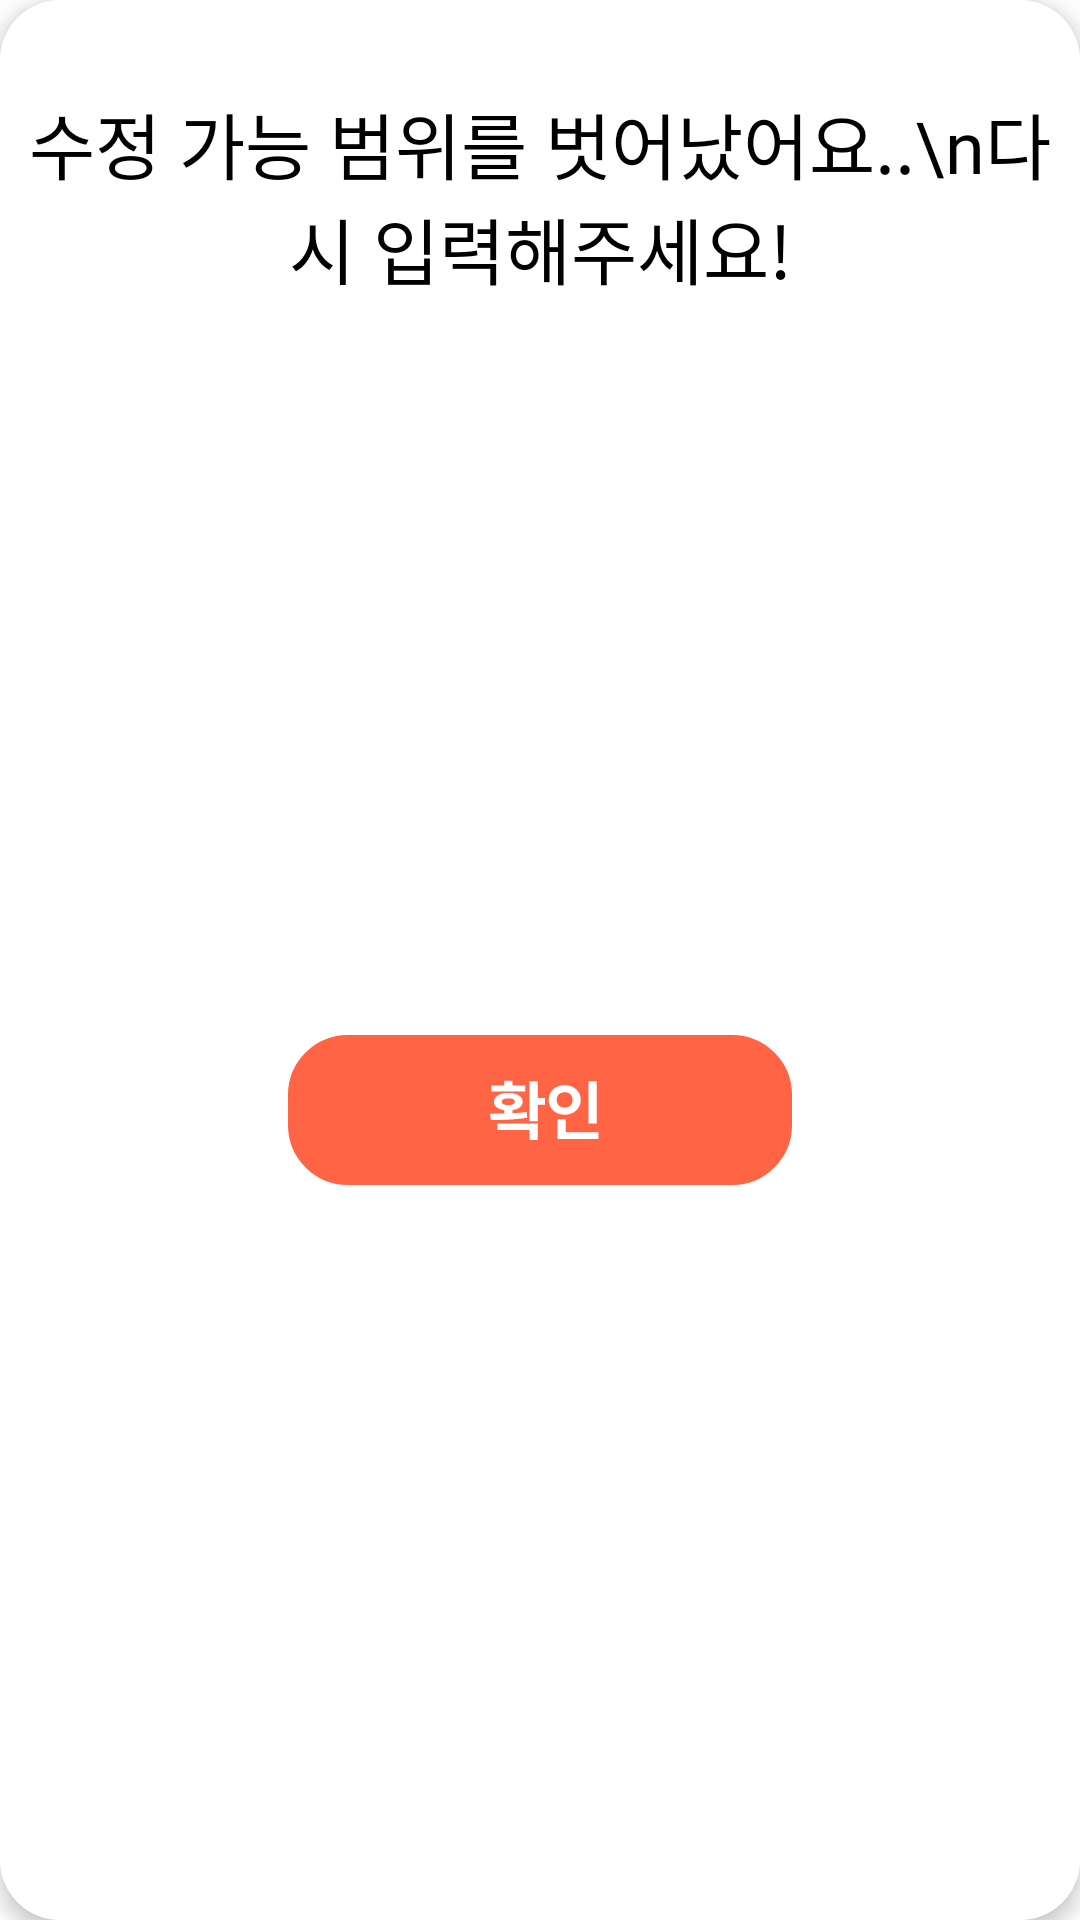

This screen was rendered from an Android layout file. Write that file and the resources it references.
<!-- AndroidManifest.xml: application theme Theme.Snack4diet -->
<!-- res/layout/dialog_nutrient_profile_edit_exception.xml -->
<?xml version="1.0" encoding="utf-8"?>
<LinearLayout
    android:id="@+id/nutrientProfileEditExceptionLayout"
    xmlns:android="http://schemas.android.com/apk/res/android"
    android:layout_width="370dp"
    android:layout_height="180dp"
    android:elevation="4dp"
    android:orientation="vertical"
    android:background="@drawable/round_frame_white_20">

    <TextView
        android:id="@+id/dialogText"
        android:layout_width="wrap_content"
        android:layout_height="wrap_content"
        android:layout_marginTop="30sp"
        android:text="수정 가능 범위를 벗어났어요..\n다시 입력해주세요!"
        android:fontFamily="@font/pretendard"
        android:textSize="24sp"
        android:textColor="@color/black"
        android:gravity="center"
        android:layout_gravity="center"/>

    <ImageButton
        android:id="@+id/btnOkay"
        android:layout_width="wrap_content"
        android:layout_height="match_parent"
        android:src="@drawable/ic_btn_okay"
        android:background="@android:color/transparent"
        android:layout_gravity="center"/>

</LinearLayout>
<!-- resources referenced by this layout -->
<resources>
  <color name="black">#FF000000</color>
  <!-- drawable ic_btn_okay (drawable) -->
  <vector xmlns:android="http://schemas.android.com/apk/res/android"
      android:width="168dp"
      android:height="50dp"
      android:viewportWidth="168"
      android:viewportHeight="50">
    <path
        android:strokeWidth="1"
        android:pathData="M20,0.5L148,0.5A19.5,19.5 0,0 1,167.5 20L167.5,30A19.5,19.5 0,0 1,148 49.5L20,49.5A19.5,19.5 0,0 1,0.5 30L0.5,20A19.5,19.5 0,0 1,20 0.5z"
        android:fillColor="#FF6444"
        android:strokeColor="#FF6444"/>
    <path
        android:pathData="M83.21,15.45V21.03H85.7V23.29H83.21V28.72H80.46V15.45H83.21ZM67.35,26.21C68.78,26.21 70.41,26.21 72.1,26.17V25.07C69.97,24.77 68.64,23.74 68.66,22.24C68.64,20.43 70.55,19.31 73.45,19.31C76.33,19.31 78.22,20.43 78.24,22.24C78.22,23.74 76.92,24.76 74.83,25.05V26.06C76.44,26 78.04,25.87 79.55,25.67L79.75,27.56C75.62,28.29 71.09,28.34 67.63,28.34L67.35,26.21ZM83.21,29.52V34.98H80.46V31.63H69.84V29.52H83.21ZM79.06,16.87V18.86H67.87V16.87H72.1V15.28H74.83V16.87H79.06ZM73.45,21.14C72.06,21.14 71.26,21.48 71.28,22.24C71.26,22.95 72.06,23.35 73.45,23.35C74.83,23.35 75.6,22.95 75.62,22.24C75.6,21.48 74.83,21.14 73.45,21.14ZM102.95,15.45V29.5H100.2V15.45H102.95ZM103.47,32.44V34.63H89.85V28.08H92.62V32.44H103.47ZM92.23,16.69C95.24,16.69 97.58,18.76 97.58,21.61C97.58,24.54 95.24,26.58 92.23,26.58C89.22,26.58 86.88,24.54 86.88,21.61C86.88,18.76 89.22,16.69 92.23,16.69ZM92.23,19.08C90.71,19.06 89.54,20.02 89.57,21.61C89.54,23.25 90.71,24.19 92.23,24.19C93.71,24.19 94.87,23.25 94.87,21.61C94.87,20.02 93.71,19.06 92.23,19.08Z"
        android:fillColor="#ffffff"/>
  </vector>
  <!-- drawable round_frame_white_20 (drawable) -->
  <?xml version="1.0" encoding="utf-8"?>
  <shape xmlns:android="http://schemas.android.com/apk/res/android"
      android:padding="10dp"
      android:shape="rectangle">
      <solid android:color="@color/white"/>
  
      <corners
          android:topLeftRadius="20dp"
          android:topRightRadius="20dp"
          android:bottomLeftRadius="20dp"
          android:bottomRightRadius="20dp"
          />
  </shape>
  <style name="Theme.Snack4diet" parent="Theme.MaterialComponents.DayNight.DarkActionBar">
          
          <item name="colorPrimary">@color/purple_500</item>
          <item name="colorPrimaryVariant">@color/purple_700</item>
          <item name="colorOnPrimary">@color/white</item>
          
          <item name="colorSecondary">@color/teal_200</item>
          <item name="colorSecondaryVariant">@color/teal_700</item>
          <item name="colorOnSecondary">@color/black</item>
          
          <item name="android:statusBarColor">?attr/colorPrimaryVariant</item>
          
      </style>
  <color name="white">#FFFFFFFF</color>
  <color name="purple_500">#FF6200EE</color>
  <color name="purple_700">#FF3700B3</color>
  <color name="teal_200">#FF03DAC5</color>
  <color name="teal_700">#FF018786</color>
</resources>
